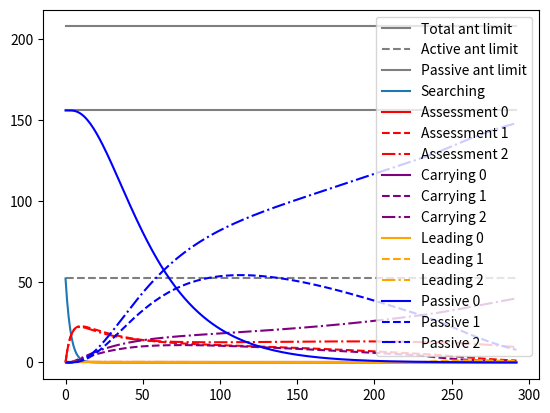

Python code for this plot:
#!/usr/bin/env python3
import matplotlib.pyplot as plt

# SPratt Parameters from 2002 paper
N = 208  # SD 99
p = 0.25 # SD 0.1
M = 3
T = 10
final_percentage = 0.95

# From Granivoskiy 2012
# SearchE = 0.0191
# SearchA = 0.0195
# SearchC(L) = 0.018
# SearchC(C) = 0.0044

sigmaA  = [0.0, 0.0195, 0.0195]
sigmaL  = [0.0, 0.018,  0.018]
sigmaC  = [0.0, 0.0044, 0.0044]
sigmaA  = [0.0, 0.0,    0.0]
sigmaL  = [0.0, 0.0,    0.0]
sigmaC  = [0.0, 0.0,    0.0]
lambdas = [0.0, 0.033, 0.033]
alpha   = [0.0, 0.015, 0.02]
#tau    = [0.001, 0.001, 0.001] # 0.99 technically.. artificially lowered
tau     = 0.001
phi     = [0.0, 0.13, 0.13]

S = int(p * N)
C = [0] * M
A = [0] * M
L = [0] * M
P = [int((1 - p) * N)] + [0] * (M - 1)

def dS():
    return S * sum(
        - phi[i]
        - lambdas[i] * L[i]
        - tau * C[i]
        + sigmaA[i] * A[i]
        + sigmaL[i] * L[i]
        + sigmaC[i] * C[i]
        for i in range(M))

def dAi(i):
    return (S * (phi[i]
            + lambdas[i] * L[i]
            + tau * C[i]
            - sigmaA[i] * A[i])
            - alpha[i] * A[i]
            + sum(+ tau * C[i] * A[j]
                  + tau * C[i] * L[j]
                  + tau * C[i] * C[j]
                  - tau * C[j] * A[i]
                for j in range(M) if j != i))

def Q(i):
    return int(A[i] + L[i] + C[i] >= T)
    #return int(A[i] + L[i] + C[i] + P[i] > T)

def dLi(i):
    return (alpha[i] * A[i]
           - Q(i)*L[i]
           - sigmaL[i] * L[i]
           - sum(tau*C[j]*L[i]
               for j in range(M) if j != i))

def dCi(i):
    return (Q(i) * L[i] - sigmaC[i] * C[i] - sum(tau*C[j]*C[i] for j in range(M) if j != i))

def dPi(i):
    return sum(tau*P[j]*C[i]
               - tau*P[i]*C[j]
               for j in range(M) if j != i)

S_history = []
C_history = []
A_history = []
L_history = []
P_history = []

iterations = 200000
done = False
for i in range(iterations):
    S_history.append(S)
    C_history.append(C)
    A_history.append(A)
    L_history.append(L)
    P_history.append(P)

    newS = max(0, S + dS())
    newC = [max(0, Ci + dCi(i)) for i, Ci in enumerate(C)]
    newA = [max(0, Ai + dAi(i)) for i, Ai in enumerate(A)]
    newL = [max(0, Li + dLi(i)) for i, Li in enumerate(L)]
    newP = [max(0, Pi + dPi(i)) for i, Pi in enumerate(P)]
    S = newS
    C = newC
    A = newA
    L = newL
    P = newP
    #print('Population:')
    #print('S: {S}\nA: {A}\nR: {R}\nP: {P}'.format(S=S, A=A, R=R, P=P))
    #print(Pinitial)
    for nestP in P[1:]:
        if nestP > final_percentage * N * (1-p):
            done = True
    if done:
        iterations = i + 1
        break
print('Performed {} iterations'.format(iterations))

time = list(range(iterations))
plt.plot(time, [N] * iterations, color='black', alpha=0.5, label='Total ant limit')
plt.plot(time, [int(N*p)] * iterations, '--', color='black', alpha=0.5, label='Active ant limit')
plt.plot(time, [int(N*(1.0 - p))] * iterations, color='black', alpha=0.5, label='Passive ant limit')
plt.plot(time, S_history, label='Searching')
def show_pop(history, color, label):
    for i, H in enumerate(zip(*history)):
        linestyle = ['-', '--', '-.'][i]
        plt.plot(time, H, color=color, label=label + ' ' + str(i), linestyle=linestyle)
show_pop(A_history, 'red',    'Assessment')
show_pop(C_history, 'purple', 'Carrying')
show_pop(L_history, 'orange', 'Leading')
show_pop(P_history, 'blue',   'Passive')
plt.legend()
plt.show()

